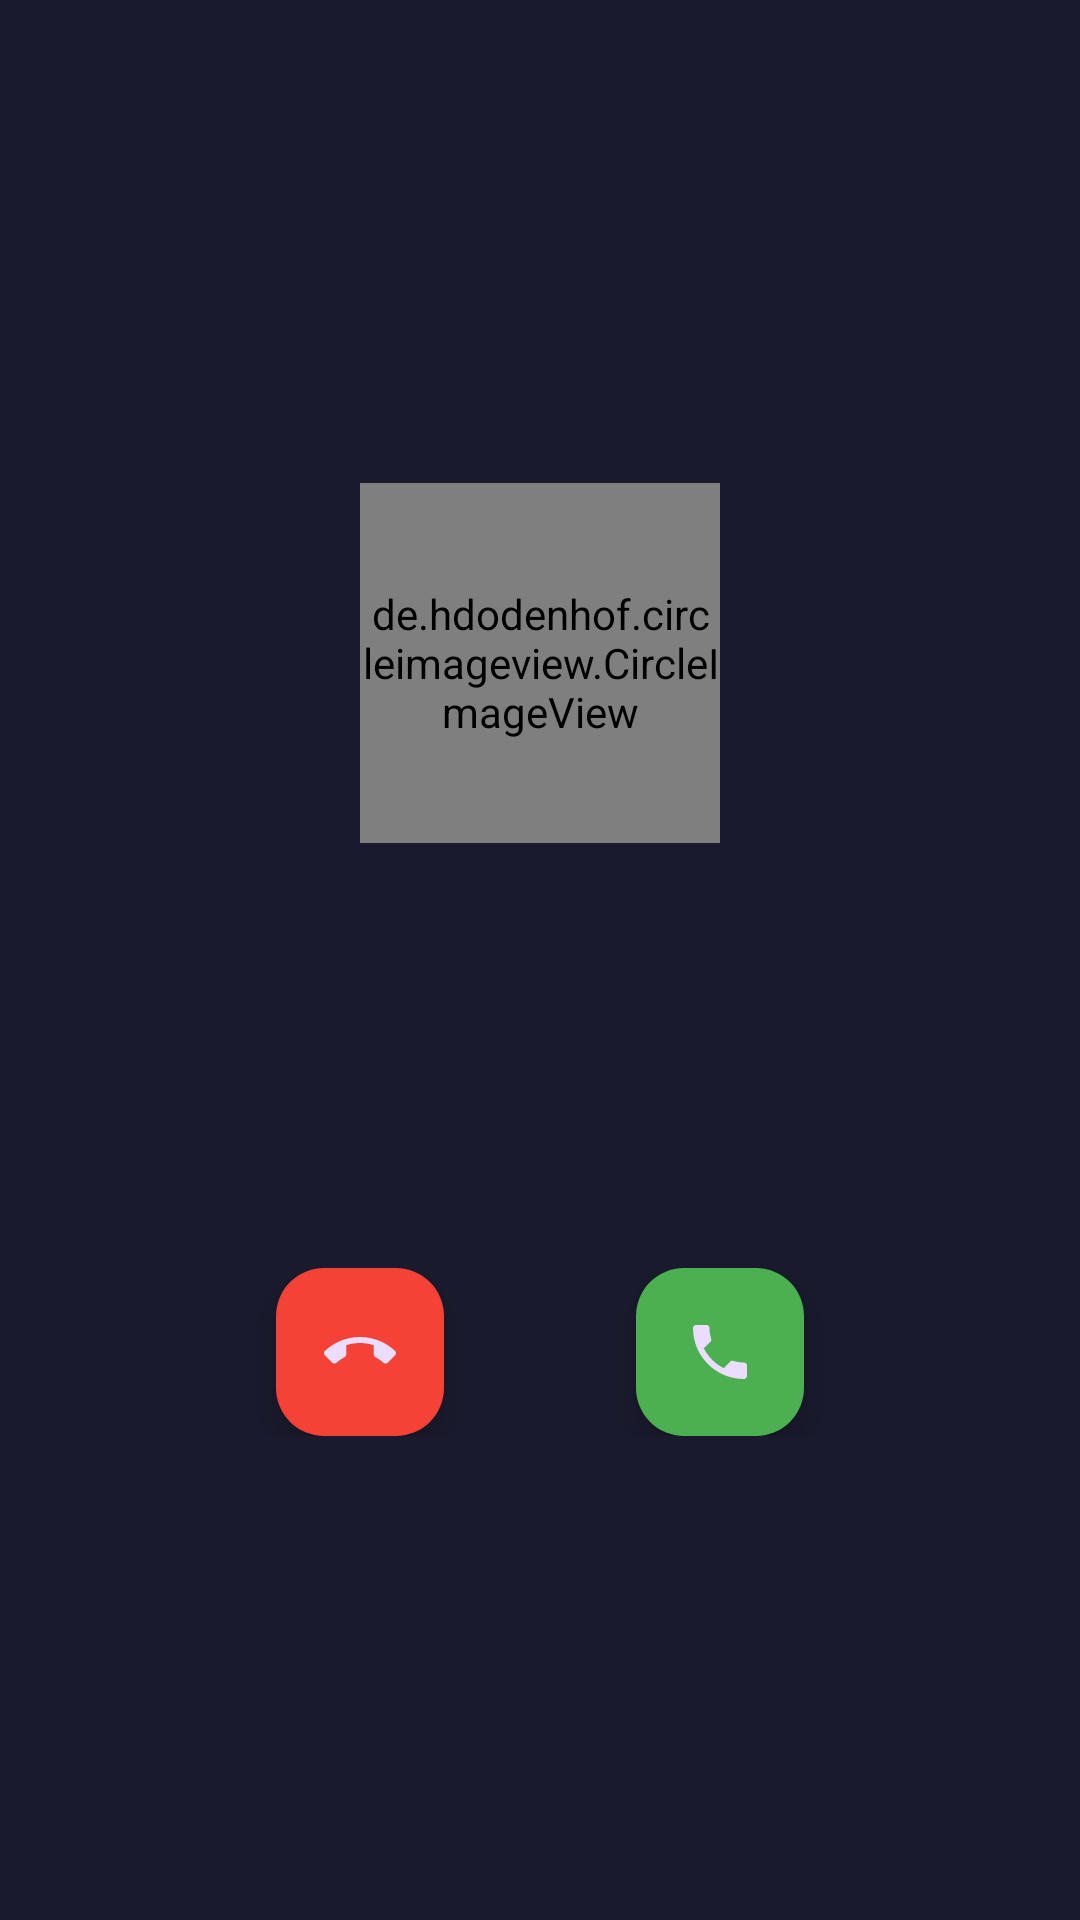

Reconstruct the res/layout file that produces this screen, plus the resources it refers to.
<!-- AndroidManifest.xml: activity theme Theme.CallGuard.FullScreen -->
<!-- res/layout/activity_incoming_call.xml -->
<?xml version="1.0" encoding="utf-8"?>
<LinearLayout xmlns:android="http://schemas.android.com/apk/res/android"
    android:layout_width="match_parent"
    android:layout_height="match_parent"
    android:orientation="vertical"
    android:gravity="center"
    android:padding="32dp"
    android:background="@color/incoming_call_bg">

    <de.hdodenhof.circleimageview.CircleImageView
        android:id="@+id/ivCallerPhoto"
        android:layout_width="120dp"
        android:layout_height="120dp"
        android:src="@drawable/ic_person" />

    <TextView
        android:id="@+id/tvCallerName"
        android:layout_width="wrap_content"
        android:layout_height="wrap_content"
        android:textSize="28sp"
        android:textColor="@color/white"
        android:layout_marginTop="24dp" />

    <TextView
        android:id="@+id/tvPhoneNumber"
        android:layout_width="wrap_content"
        android:layout_height="wrap_content"
        android:textSize="18sp"
        android:textColor="@color/text_secondary_light"
        android:layout_marginTop="8dp" />

    <TextView
        android:id="@+id/tvAIIndicator"
        android:layout_width="wrap_content"
        android:layout_height="wrap_content"
        android:text="🤖 Unknown Caller - AI Ready"
        android:textSize="14sp"
        android:textColor="@color/ai_purple"
        android:layout_marginTop="16dp"
        android:visibility="gone" />

    <LinearLayout
        android:layout_width="match_parent"
        android:layout_height="wrap_content"
        android:gravity="center"
        android:layout_marginTop="48dp">

        <com.google.android.material.floatingactionbutton.FloatingActionButton
            android:id="@+id/btnReject"
            android:layout_width="wrap_content"
            android:layout_height="wrap_content"
            android:src="@drawable/ic_call_end"
            android:backgroundTint="@color/call_red" />

        <com.google.android.material.floatingactionbutton.FloatingActionButton
            android:id="@+id/btnAnswer"
            android:layout_width="wrap_content"
            android:layout_height="wrap_content"
            android:src="@drawable/ic_call"
            android:backgroundTint="@color/call_green"
            android:layout_marginStart="64dp" />
    </LinearLayout>

    <Button
        android:id="@+id/btnLetAIHandle"
        android:layout_width="wrap_content"
        android:layout_height="wrap_content"
        android:text="🤖 Let AI Handle"
        android:textColor="@color/white"
        android:backgroundTint="@color/ai_purple"
        android:layout_marginTop="32dp"
        android:visibility="gone" />
</LinearLayout>
<!-- resources referenced by this layout -->
<resources>
  <color name="ai_purple">#9C27B0</color>
  <color name="call_green">#4CAF50</color>
  <color name="call_red">#F44336</color>
  <color name="incoming_call_bg">#1A1A2E</color>
  <color name="text_secondary_light">#CCCCCC</color>
  <color name="white">#FFFFFF</color>
  <!-- drawable ic_call (drawable) -->
  <vector xmlns:android="http://schemas.android.com/apk/res/android" android:width="24dp" android:height="24dp" android:viewportWidth="24" android:viewportHeight="24">
      <path android:fillColor="#FFFFFF" android:pathData="M6.62,10.79c1.44,2.83 3.76,5.14 6.59,6.59l2.2,-2.2c0.27,-0.27 0.67,-0.36 1.02,-0.24 1.12,0.37 2.33,0.57 3.57,0.57 0.55,0 1,0.45 1,1V20c0,0.55 -0.45,1 -1,1 -9.39,0 -17,-7.61 -17,-17 0,-0.55 0.45,-1 1,-1h3.5c0.55,0 1,0.45 1,1 0,1.25 0.2,2.45 0.57,3.57 0.11,0.35 0.03,0.74 -0.25,1.02l-2.2,2.2z"/>
  </vector>
  <!-- drawable ic_call_end (drawable) -->
  <vector xmlns:android="http://schemas.android.com/apk/res/android" android:width="24dp" android:height="24dp" android:viewportWidth="24" android:viewportHeight="24">
      <path android:fillColor="#FFFFFF" android:pathData="M12,9c-1.6,0 -3.15,0.25 -4.6,0.72v3.1c0,0.39 -0.23,0.74 -0.56,0.9 -0.98,0.49 -1.87,1.12 -2.66,1.85 -0.18,0.18 -0.43,0.28 -0.7,0.28 -0.28,0 -0.53,-0.11 -0.71,-0.29L0.29,13.08c-0.18,-0.17 -0.29,-0.42 -0.29,-0.7 0,-0.28 0.11,-0.53 0.29,-0.71C3.34,8.78 7.46,7 12,7s8.66,1.78 11.71,4.67c0.18,0.18 0.29,0.43 0.29,0.71 0,0.28 -0.11,0.53 -0.29,0.71l-2.48,2.48c-0.18,0.18 -0.43,0.29 -0.71,0.29 -0.27,0 -0.52,-0.11 -0.7,-0.28 -0.79,-0.74 -1.69,-1.36 -2.67,-1.85 -0.33,-0.16 -0.56,-0.5 -0.56,-0.9v-3.1C15.15,9.25 13.6,9 12,9z"/>
  </vector>
  <!-- drawable ic_person (drawable) -->
  <vector xmlns:android="http://schemas.android.com/apk/res/android" android:width="24dp" android:height="24dp" android:viewportWidth="24" android:viewportHeight="24">
      <path android:fillColor="#FFFFFF" android:pathData="M12,12c2.21,0 4,-1.79 4,-4s-1.79,-4 -4,-4 -4,1.79 -4,4 1.79,4 4,4zM12,14c-2.67,0 -8,1.34 -8,4v2h16v-2c0,-2.66 -5.33,-4 -8,-4z"/>
  </vector>
  <style name="Theme.CallGuard.FullScreen" parent="Theme.CallGuard">
          <item name="android:windowFullscreen">true</item>
          <item name="android:windowShowWallpaper">true</item>
      </style>
  <style name="Theme.CallGuard" parent="Theme.Material3.Dark.NoActionBar">
          <item name="colorPrimary">@color/ai_purple</item>
          <item name="colorSecondary">@color/call_green</item>
          <item name="android:windowBackground">@color/background</item>
          <item name="android:statusBarColor">@color/background</item>
          <item name="android:navigationBarColor">@color/background</item>
      </style>
  <color name="background">#121212</color>
</resources>
